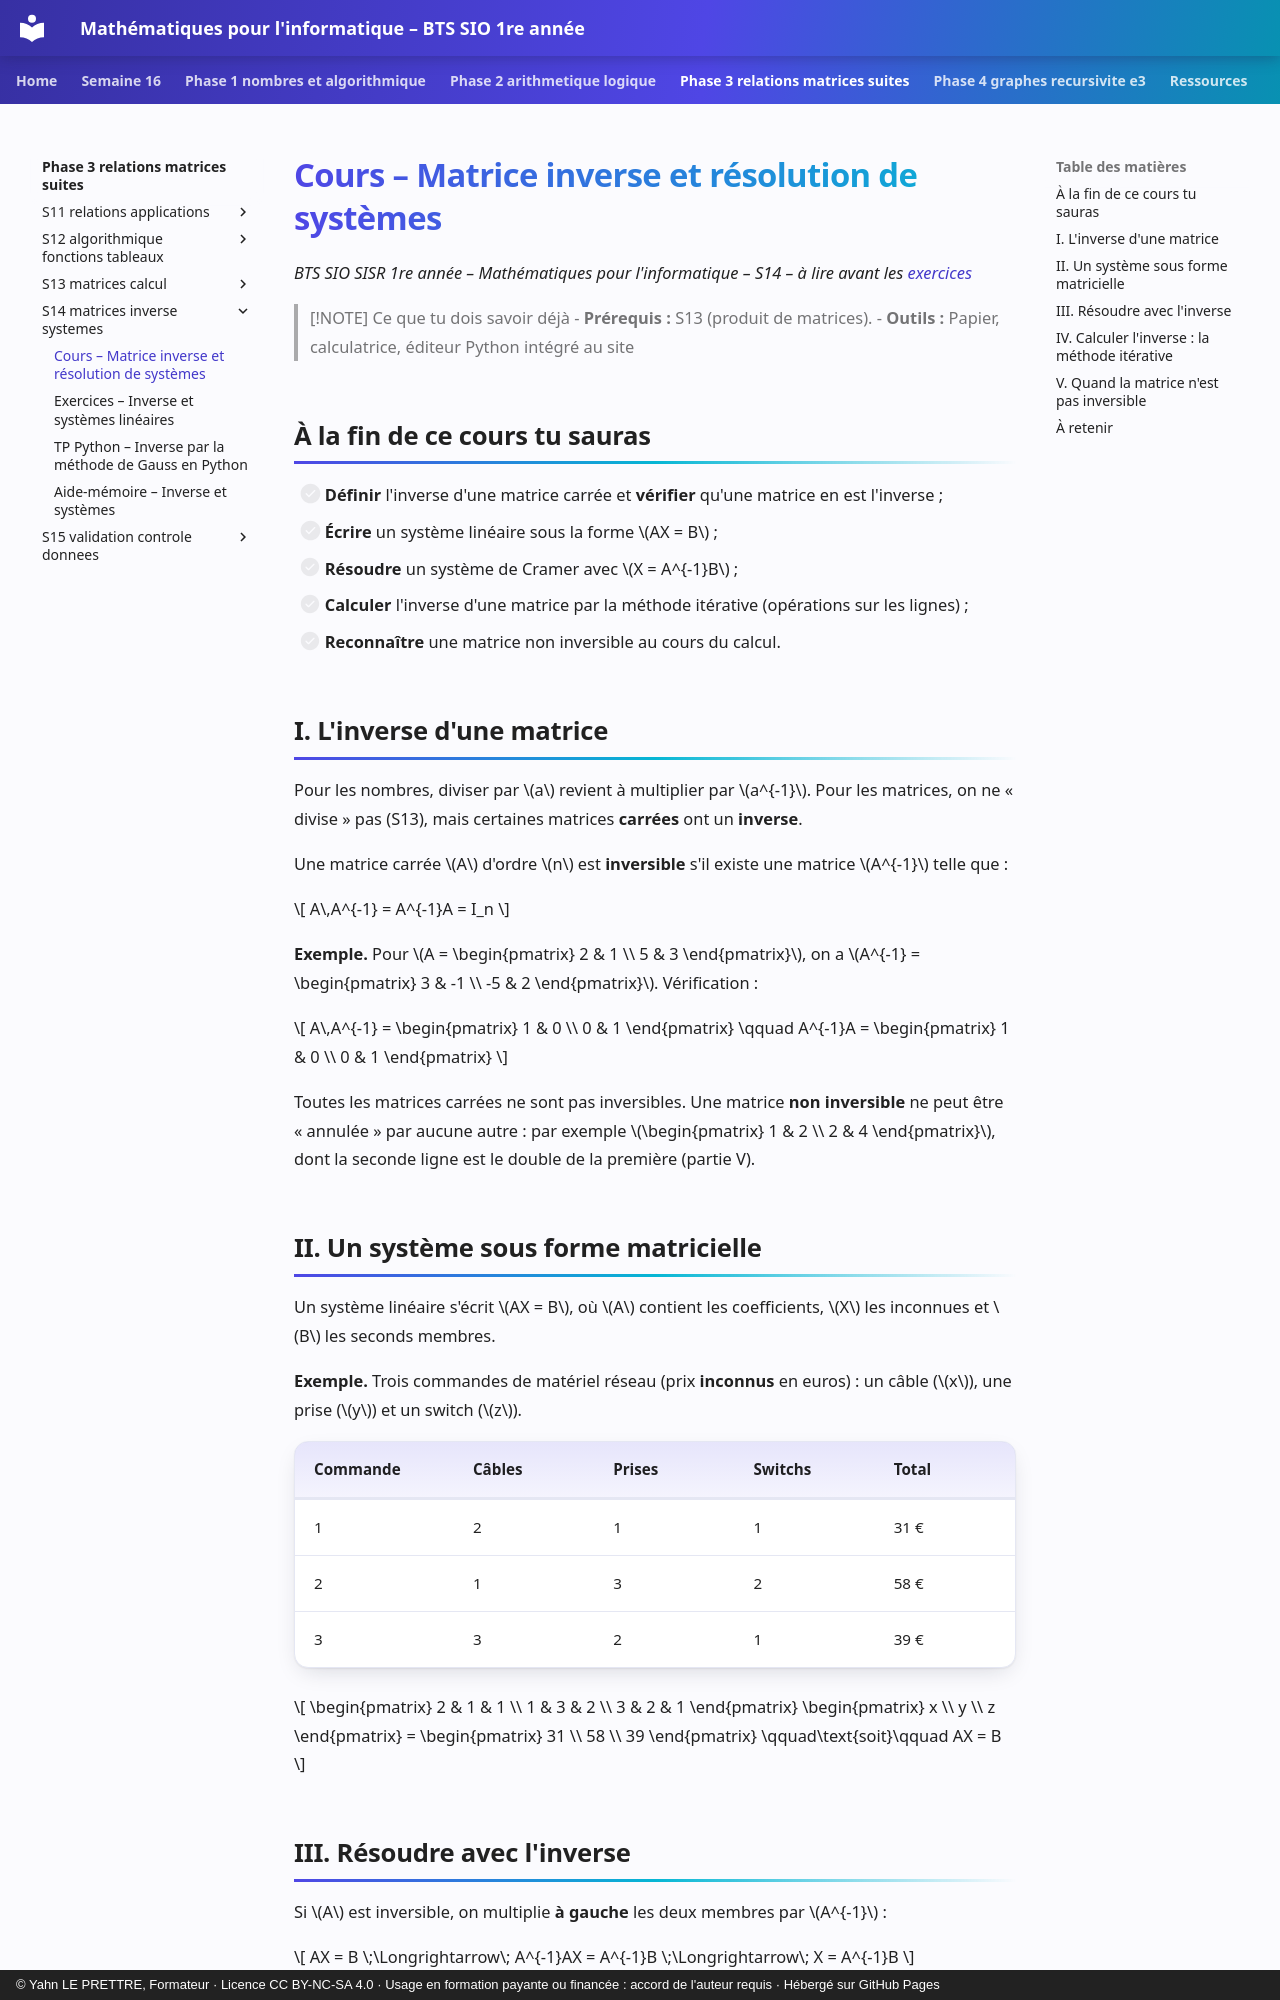

repository: YahnLP/bts1-sio-sisr-math_algo · page: phase-3-relations-matrices-suites/S14-matrices-inverse-systemes/01-cours/index.html · generator: mkdocs · copyright: © Yahn LE PRETTRE, Formateur · Licence CC BY-NC-SA 4.0 · Usage en formation payante ou financée : accord de l'auteur requis · Hébergé sur GitHub Pages

# Cours – Matrice inverse et résolution de systèmes

*BTS SIO SISR 1re année – Mathématiques pour l'informatique – S14 – à lire avant les [exercices](02-exercices.md)*

> [!NOTE] Ce que tu dois savoir déjà
> - **Prérequis :** S13 (produit de matrices).
> - **Outils :** Papier, calculatrice, éditeur Python intégré au site

## À la fin de ce cours tu sauras

- [ ] **Définir** l'inverse d'une matrice carrée et **vérifier** qu'une matrice en est l'inverse ;
- [ ] **Écrire** un système linéaire sous la forme \(AX = B\) ;
- [ ] **Résoudre** un système de Cramer avec \(X = A^{-1}B\) ;
- [ ] **Calculer** l'inverse d'une matrice par la méthode itérative (opérations sur les lignes) ;
- [ ] **Reconnaître** une matrice non inversible au cours du calcul.

## I. L'inverse d'une matrice

Pour les nombres, diviser par \(a\) revient à multiplier par \(a^{-1}\). Pour les matrices, on ne « divise » pas (S13), mais certaines matrices **carrées** ont un **inverse**.

Une matrice carrée \(A\) d'ordre \(n\) est **inversible** s'il existe une matrice \(A^{-1}\) telle que :

\[
A\,A^{-1} = A^{-1}A = I_n
\]

**Exemple.** Pour \(A = \begin{pmatrix} 2 & 1 \\ 5 & 3 \end{pmatrix}\), on a \(A^{-1} = \begin{pmatrix} 3 & -1 \\ -5 & 2 \end{pmatrix}\). Vérification :

\[
A\,A^{-1} = \begin{pmatrix} 1 & 0 \\ 0 & 1 \end{pmatrix} \qquad A^{-1}A = \begin{pmatrix} 1 & 0 \\ 0 & 1 \end{pmatrix}
\]

Toutes les matrices carrées ne sont pas inversibles. Une matrice **non inversible** ne peut être « annulée » par aucune autre : par exemple \(\begin{pmatrix} 1 & 2 \\ 2 & 4 \end{pmatrix}\), dont la seconde ligne est le double de la première (partie V).

## II. Un système sous forme matricielle

Un système linéaire s'écrit \(AX = B\), où \(A\) contient les coefficients, \(X\) les inconnues et \(B\) les seconds membres.

**Exemple.** Trois commandes de matériel réseau (prix **inconnus** en euros) : un câble (\(x\)), une prise (\(y\)) et un switch (\(z\)).

| Commande | Câbles | Prises | Switchs | Total |
|---|---|---|---|---|
| 1 | 2 | 1 | 1 | 31 € |
| 2 | 1 | 3 | 2 | 58 € |
| 3 | 3 | 2 | 1 | 39 € |

\[
\begin{pmatrix} 2 & 1 & 1 \\ 1 & 3 & 2 \\ 3 & 2 & 1 \end{pmatrix} \begin{pmatrix} x \\ y \\ z \end{pmatrix} = \begin{pmatrix} 31 \\ 58 \\ 39 \end{pmatrix} \qquad\text{soit}\qquad AX = B
\]
